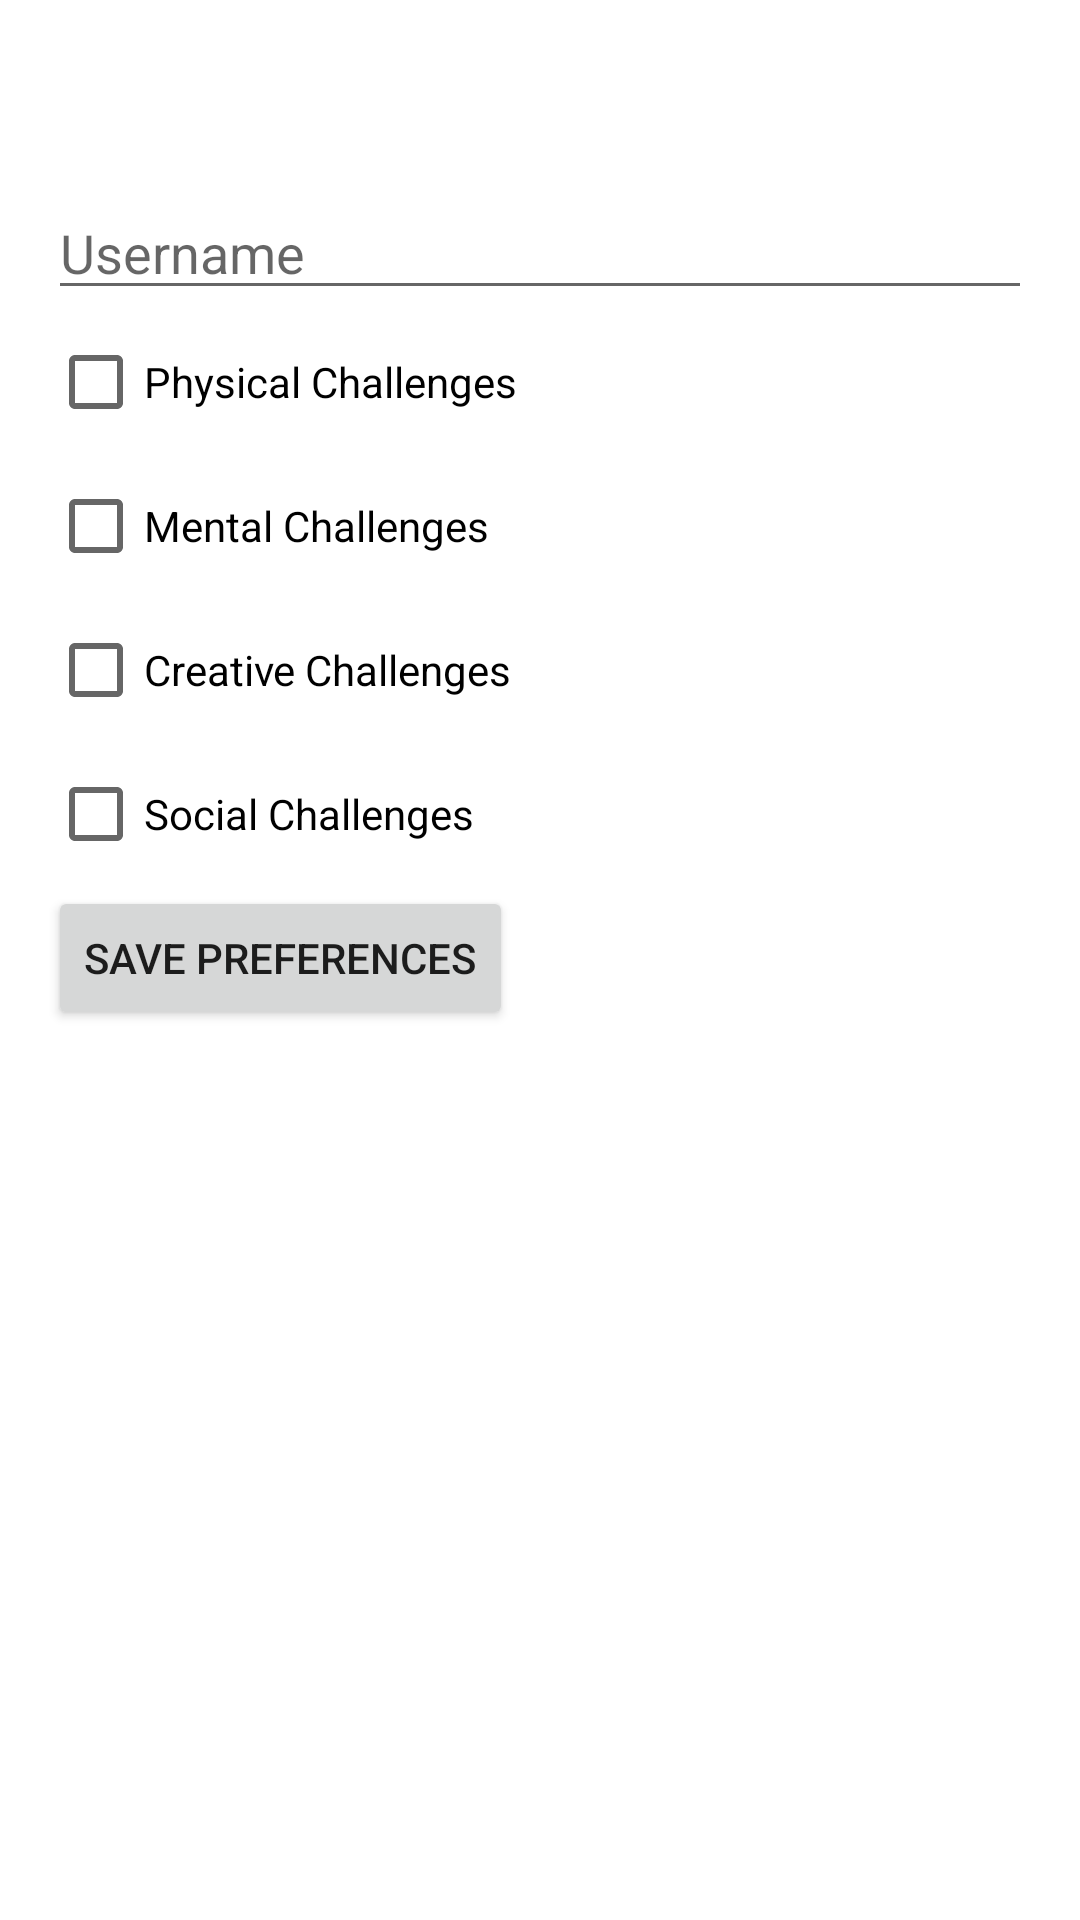

The Android layout XML behind this screen, and the referenced resources:
<!-- AndroidManifest.xml: application theme Theme.Gaggle -->
<!-- res/layout/fragment_profile.xml -->
<?xml version="1.0" encoding="utf-8"?>
<FrameLayout xmlns:android="http://schemas.android.com/apk/res/android"
    android:layout_width="match_parent"
    android:layout_height="match_parent"
    android:gravity="center">

    <LinearLayout
        xmlns:android="http://schemas.android.com/apk/res/android"
        android:orientation="vertical"
        android:layout_width="match_parent"
        android:layout_height="match_parent"
        android:padding="16dp">
        <Space
            android:layout_width="wrap_content"
            android:layout_height="30dp" />
        <EditText
            android:id="@+id/editUsername"
            android:layout_width="match_parent"
            android:layout_height="wrap_content"
            android:hint="Username"
            android:inputType="textPersonName"
            android:layout_marginTop="16dp" />

        <CheckBox
            android:id="@+id/checkboxPhysical"
            android:layout_width="wrap_content"
            android:layout_height="wrap_content"
            android:text="Physical Challenges" />

        <CheckBox
            android:id="@+id/checkboxMental"
            android:layout_width="wrap_content"
            android:layout_height="wrap_content"
            android:text="Mental Challenges" />

        <CheckBox
            android:id="@+id/checkboxCreative"
            android:layout_width="wrap_content"
            android:layout_height="wrap_content"
            android:text="Creative Challenges" />

        <CheckBox
            android:id="@+id/checkboxSocial"
            android:layout_width="wrap_content"
            android:layout_height="wrap_content"
            android:text="Social Challenges" />

        <Button
            android:id="@+id/saveButton"
            android:layout_width="wrap_content"
            android:layout_height="wrap_content"
            android:text="Save Preferences" />

        <Space
            android:layout_width="match_parent"
            android:layout_height="400dp" />

        <Button
            android:id="@+id/logoutButton"
            android:layout_width="match_parent"
            android:layout_height="wrap_content"
            android:text="Log Out"/>
    </LinearLayout>

</FrameLayout>
<!-- resources referenced by this layout -->
<resources>
  <style name="Theme.Gaggle" parent="Theme.MaterialComponents.DayNight.NoActionBar" />
</resources>
